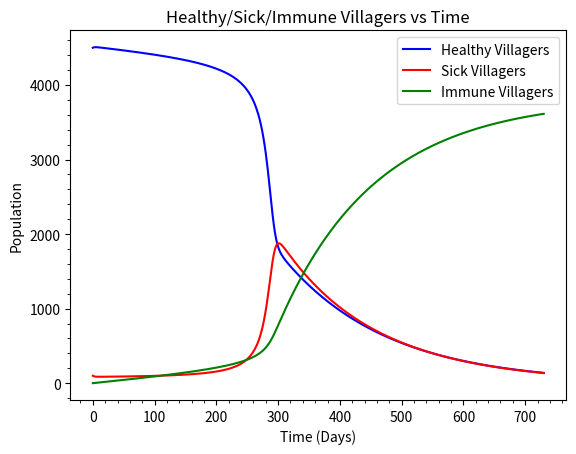
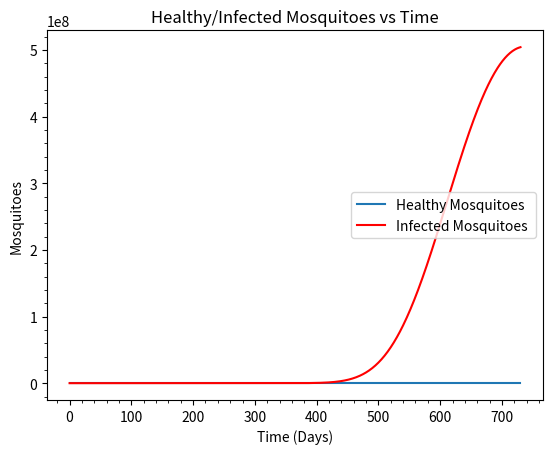

Source code (Python) for these figures, in order:
from __future__ import absolute_import, division, print_function, unicode_literals
import matplotlib.pyplot as plt
import time
import numpy as np


# Model parameters
time_step = 1          # simulation time step in days
start_time = 0         # in days
end_time = 365*2         # in days
start_hM = 500         # starting number of healthy Mosquitoes 
start_iM = 10           # starting number of infected Mosquitoes 
start_hV = 4500      # starting number of healthy Villagers
start_sV = 100           # starting number of sick Villagers
start_iV = 0           # starting number of immune Villagers

# Villager rate parameters
brV = .019/365         # birth rate of Villagers
drV = .008/365         # death rate of Villagers
midrV = 0.001986       # malaria induced death rate of Villagers
rrV = 0.3              # recovery rate of Villagers
irV = 0.01             # immunity rate of Villagers

# Mosquito rate parameters
brM = 0.01             # birth rate of Mosquitoes
drM = 0.01             # death rate of Mosquitoes
brfM = 0.3             # bite rate from Mosquitoes


# Derived constants
N = int((end_time - start_time) / time_step)    # number of simulation steps

# Time-varying quantities, arrays with one value per time step
# The syntax, "[0]*(N+1)," creates a one-dimensional array of length N+1 whose values are all zero.
t = [0]*(N+1)        # time in days

V = [0]*(N+1)        # total Villagers
hV = [0]*(N+1)       # healthy Villagers
sV = [0]*(N+1)       # sick Villagers
iV = [0]*(N+1)       # immune Villagers

M = [0]*(N+1)        # total Mosquitoes 
hM = [0]*(N+1)       # healthy Mosquitoes 
iM = [0]*(N+1)       # infected Mosquitoes

# Initialize and derive variables
t[0] = start_time

hV[0] = start_hV
sV[0] = start_sV
iV[0] = start_iV
V[0] = start_hV + start_sV + start_iV       # Total villager population

hM[0] = start_hM
iM[0] = start_iM
M[0] = start_hM + start_iM      # Total mosquito population



# Define function to update the number of current healthy villagers
# Healthy Villagers = 
#     = Currently healthy Villagers 
#     + Births
#     + Recovered in this time step
#     - Deaths of currently healthy Villagers
#     - Infected in this time step
def Healthy_Villagers ( i, hV, sV, brV, drV, rrV, M, iM, brfM ) :
    hV[i+1] = hV[i] + (hV[i] * brV) + (sV[i] * rrV) - (hV[i] * drV) - (hV[i] * brfM * (iM[i] / M[i]))


# TODO: Update current sick villagers
# Sick Villagers = 
#     = Current number of sick villagers
#     + Became infected in this time step
#     - Deaths of currently sick Villagers
#     - Recovered in this time step
#     - Became immune in this time step
def Sick_Villagers ( i, hV, sV, rrV, irV, drV, M, iM, brfM ) :
    sV[i+1] = sV[i] - sV[i]*(rrV+irV+drV+midrV) + (hV[i] * brfM * (iM[i] / M[i]))
    

# TODO: Update current immune villagers
# Immune Villagers = 
#     = Current number of immune Villagers
#     + Became immune in this time step
#     - Deaths of currently immune Villagers
def Immune_Villagers ( i, iV, sV, irV, drV ) :
    iV[i+1] = iV[i] - iV[i] * drV + sV[i]*irV

# TODO: Update current healthy mosquitoes
# Healthy Mosquitoes =
#     = Current number of healthy Mosquitoes
#     + Mosquito Births
#     - Deaths of currently healthy Mosquitoes
#     - Infected in this time step
def Healthy_Mosquitoes ( i, V, sV, M, hM, brM, drM, brfM ) :
    hM[i+1] = (1 + brM - drM -brfM*(sV[i]/V[i]))*hM[i]
    

# TODO: Update current infected Mosquitoes
# Infected Mosquitoes = 
#     = Current number of infected Mosquitoes
#     + Infected in this time step
#     - Deaths of currently infected Mosquitoes
def Infected_Mosquitoes ( i, V, sV, hM, iM, drM, brfM ) :
  iM[i+1] = (1 + brfM*(sV[i]/V[i]) - drM)*iM[i]

# A for loop that updates human and mosquito populations for a given
# simulation step
for i in range(N):
    t[i+1] = t[i] + time_step
    
    Healthy_Villagers ( i, hV, sV, brV, drV, rrV, M, iM, brfM )
    
    Sick_Villagers ( i, hV, sV, rrV, irV, drV, M, iM, brfM )
    
    Immune_Villagers ( i, iV, sV, irV, drV )
    
    Healthy_Mosquitoes ( i, V, sV, M, hM, brM, drM, brfM )
    
    Infected_Mosquitoes ( i, V, sV, hM, iM, drM, brfM )
    
    # Update current total humans
    V[i+1] = hV[i]+ sV[i] + iV[i]    
    
    # Update current total mosquitoes    
    M[i+1] = hM[i] + iM[i]
    
# Now plot the results on two separate graphs
plt.figure()
plt.title('Healthy/Sick/Immune Villagers vs Time')
plt.ylabel('Population')
plt.xlabel('Time (Days)')

plt.plot(t,hV, color = "blue", label = "Healthy Villagers" )
plt.plot(t,sV, color="red", label = "Sick Villagers")
plt.plot(t,iV, color="green", label = "Immune Villagers")

plt.legend(loc='upper right')

plt.minorticks_on()

plt.show()



#plot 2
plt.figure()
plt.title('Healthy/Infected Mosquitoes vs Time')
plt.ylabel('Mosquitoes')
plt.xlabel('Time (Days)')

plt.plot(t, hM, label = "Healthy Mosquitoes" )
plt.plot(t, iM, color="red", label = "Infected Mosquitoes ")

plt.legend(loc='center right')

plt.minorticks_on()

plt.show()